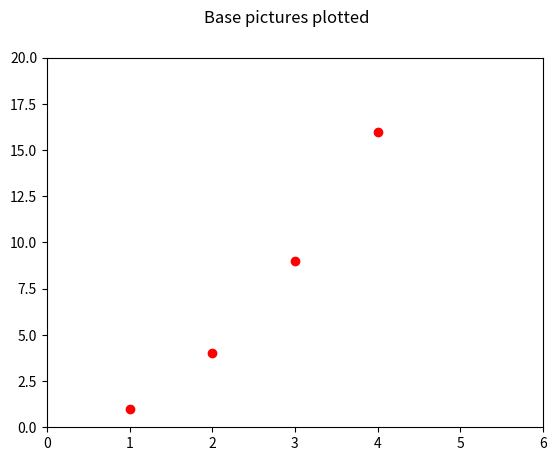

Recreate this plot in Python. (Note: this script raises an exception after producing the figure.)
import matplotlib.pyplot as plt
import numpy as np
import time


#plt.plot([ x1, x2, x3], [ y1, y2, y3] ,'ro') the ro makes scattered data and not connected lines
#plt.plot(t, t, 'r--', t, t**2, 'bs', t, t**3, 'g^') first t declares variable, next t is the graph, 'r--' is red, 'bs' is blue, 'g^' is green
#t = np.arrange(0. ,5. , .5) makes evenly spaced dots of data
#plt.axis([x start, x max, y start, y min])
#plt.xlabel("Whats up") plt.ylabel("nothing much")
#plt.show() opens figure


plt.plot([1, 2, 3, 4], [1, 4, 9, 16], 'ro')
plt.axis([0, 6, 0, 20])
plt.show()

points = [[1,3],[3,3]]
'''
plt.suptitle("hey whats up")
for cell in points:
    plt.plot(cell, 'bp')
plt.waitforbuttonpress()
plt.suptitle("i've changed")
plt.plot([0,1],[3.259 , 2.587])
plt.show()
'''

finalPoints = [[1,2],[6,3],[4,8],[8,7],[3,2]]
plt.suptitle("Base pictures plotted")
plt.scatter(*zip(*finalPoints),'r*') #base points are red stars. https://stackoverflow.com/questions/21519203/plotting-a-list-of-x-y-coordinates-in-python-matplotlib
plt.show()
plt.waitforbuttonpress()
x,y = 2,2
plt.scatter(x,y , 'gs') #observed image is representied by a green square
plt.suptitle("Oberved Point ")
plt.show()
